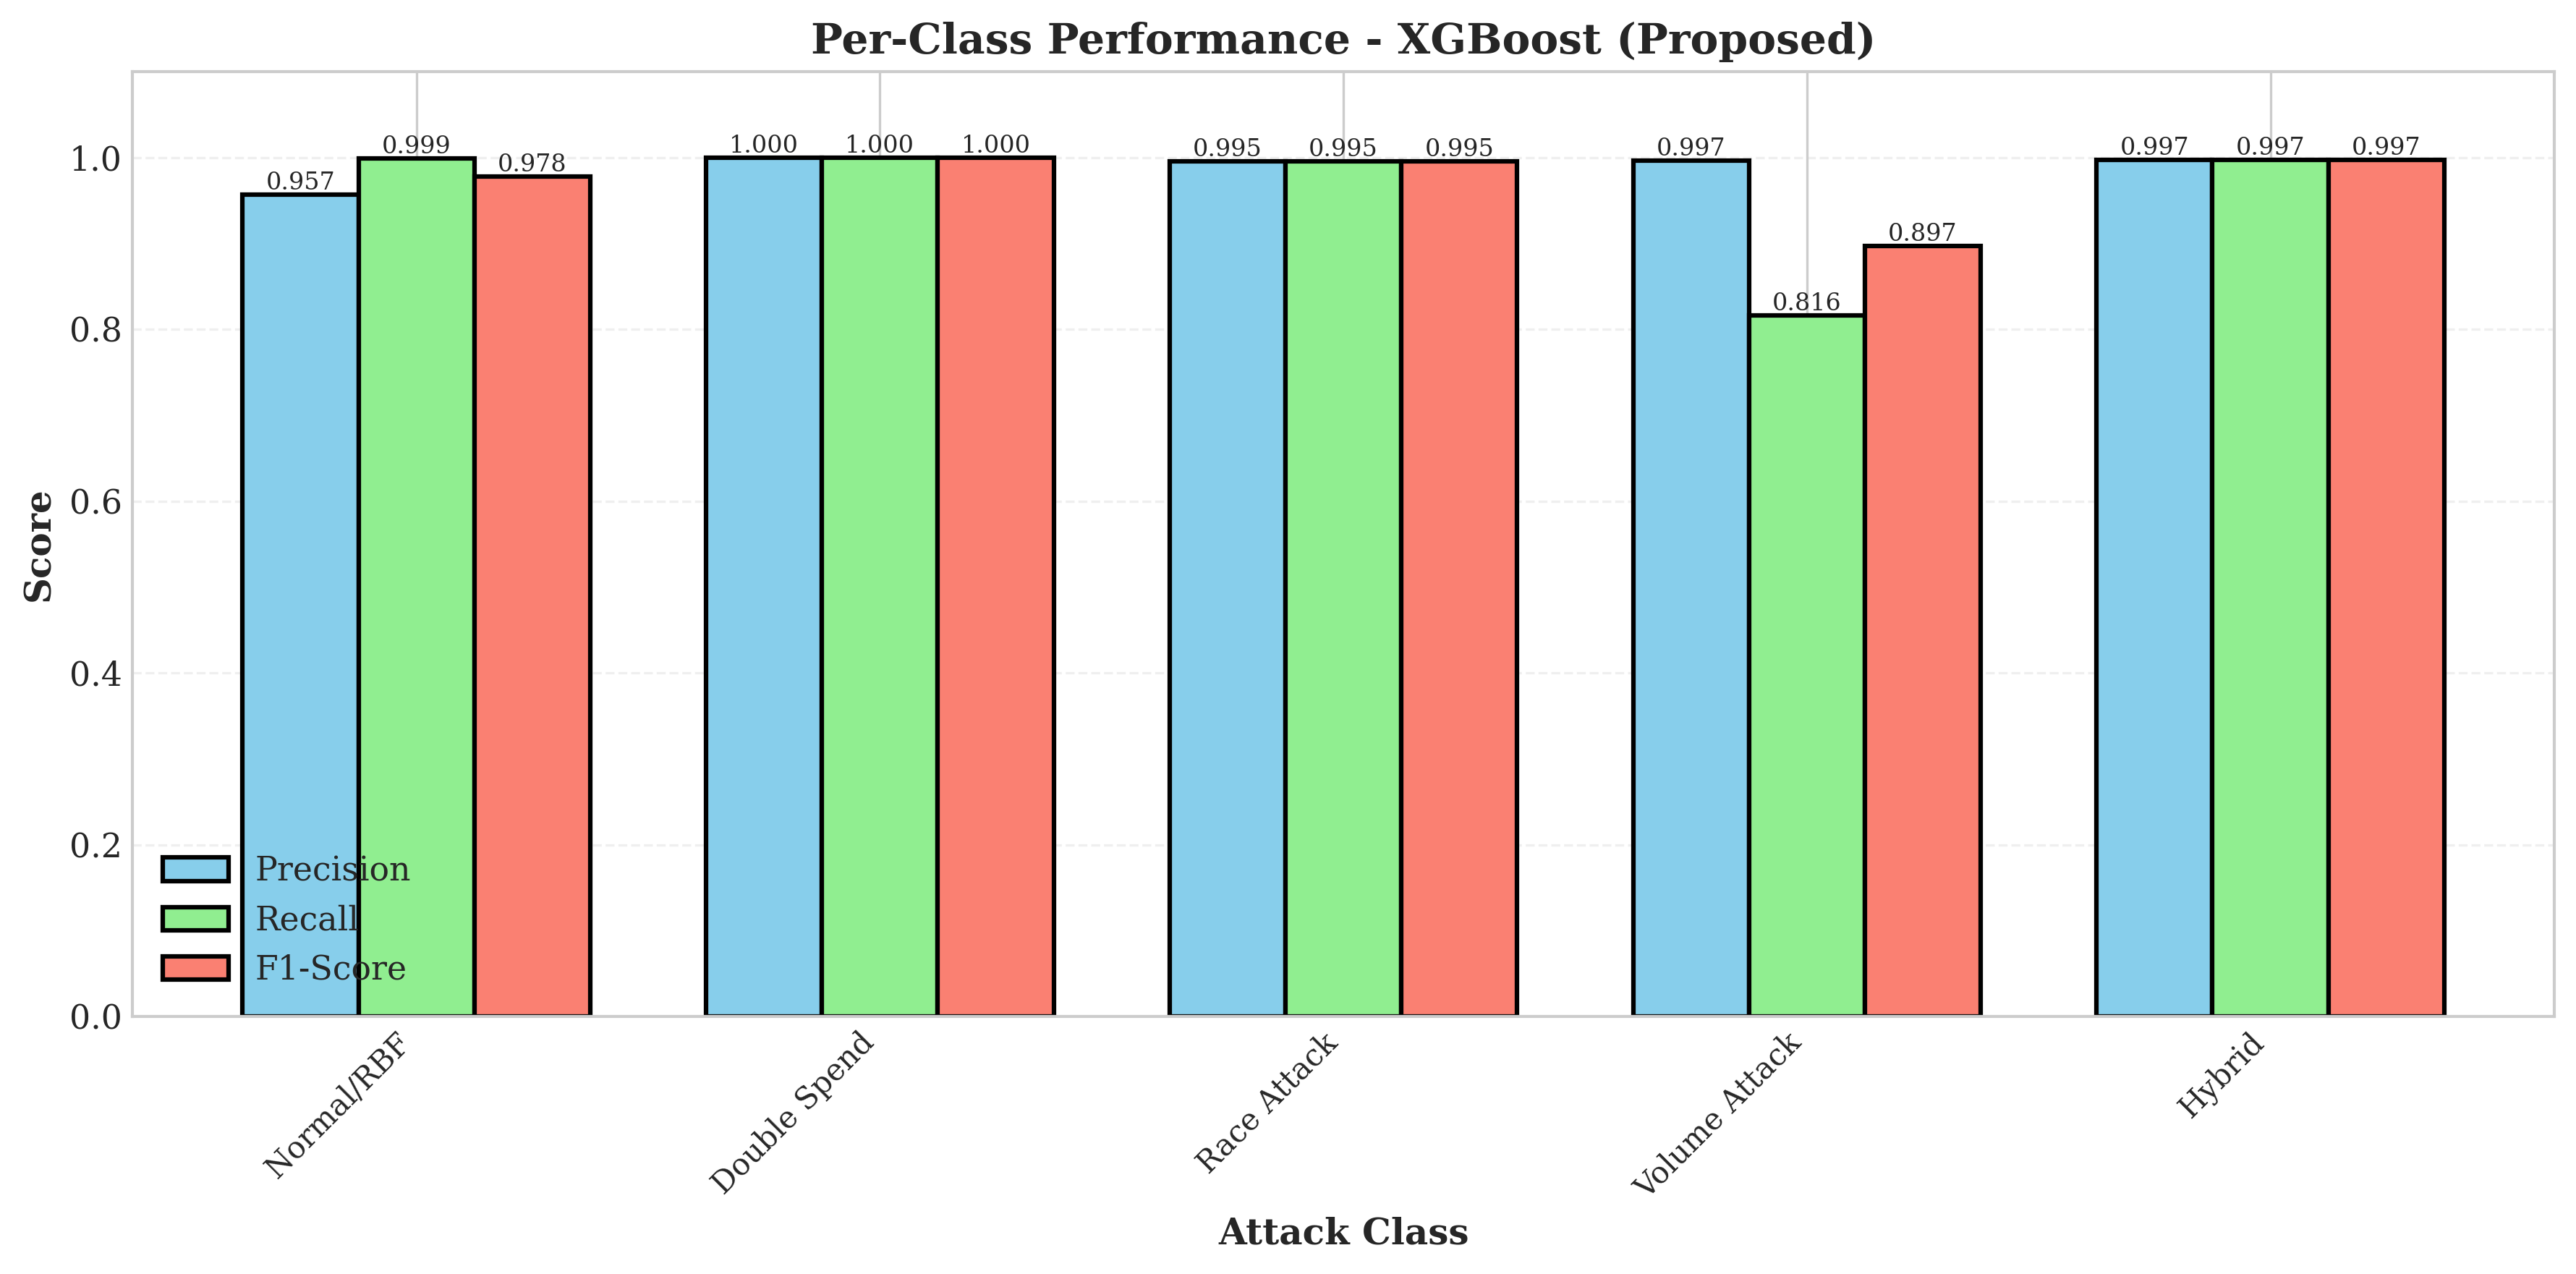

The data file committed next to this chart (first rows):
, precision, recall, f1-score, support
Normal/RBF, 0.957, 0.9994, 0.9777, 15977
Double Spend, 1.0, 1.0, 1.0, 322.0
Race Attack, 0.9953, 0.9953, 0.9953, 214.0
Volume Attack, 0.9969, 0.8161, 0.8975, 3905
Hybrid, 0.997, 0.997, 0.997, 329.0
